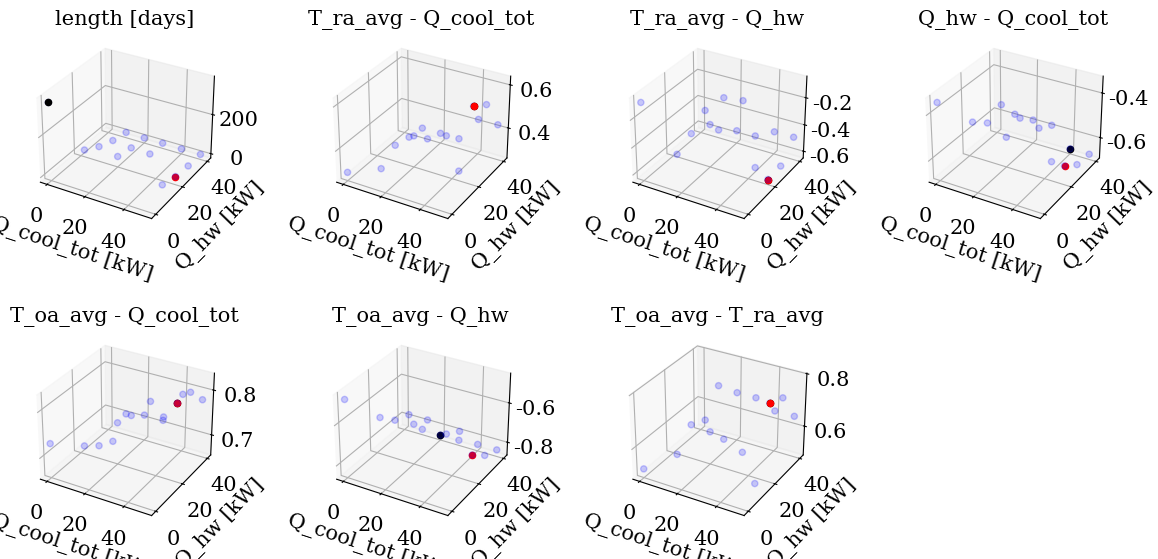

Reproduce this figure in Python.
################# Code for drawing the scatterplots ######################################


import matplotlib.pyplot as plt
import numpy as np


#****************** plot figures with computer modern font ************************
import matplotlib.font_manager as font_manager
import matplotlib
matplotlib.rcParams['font.family']='serif'
matplotlib.rcParams['font.serif']=['Times New Roman'] + plt.rcParams['font.serif']
matplotlib.rcParams['mathtext.fontset']='cm'
matplotlib.rcParams['axes.unicode_minus']=False
#**********************************************************************************

# Values obtained by running scatterplot_print.py
length = [363, 99, 32, 11, 4, 54, 24, 6, 14, 5, 5, 4, 8, 19, 44]
corr__t_ra__q_cool = [0.295, 0.28,  0.404,  0.374, 0.422, 0.333, 0.3151, 0.3032, 0.333, 0.3034, 0.303, 0.422, 0.569, 0.615, 0.381]
corr__t_ra__q_heat = [-0.083, -0.505, -0.333, -0.2043, -0.482, -0.441, -0.354, -0.5906, -0.221, -0.5558, -0.555, -0.482, -0.608, -0.613, -0.428] #
corr__q_heat__q_cool = [-0.35, -0.462, -0.558, -0.546, -0.6707, -0.5186, -0.488,  -0.583, -0.525, -0.5861, -0.586, -0.670, -0.661, -0.609, -0.533] #
corr__t_oa__q_cool = [0.73, 0.71,  0.747,  0.7802,  0.7823,  0.6827,  0.6653, 0.7027, 0.737, 0.712,0.712,0.782, 0.823, 0.825, 0.822]
corr__t_oa__q_heat = [-0.48, -0.598, -0.663, -0.7453, -0.8322, -0.6703, -0.701, -0.8374, -0.701, -0.8398,-0.839,-0.832, -0.797, -0.731, -0.554] #
corr__t_oa__t_ra = [0.52, 0.55, 0.6122, 0.5057, 0.6440, 0.6183, 0.591,  0.6828, 0.536, 0.675, 0.675, 0.644, 0.758, 0.782, 0.53]
threshold___q_cool = [0, 10, 20, 30, 40, 10, 10, 10, 20, 20, 30, 50, 50, 50, 50]
threshold___q_heat = [0, 10, 20, 30, 40, 20, 30, 40, 30, 40, 40, 40, 30, 20, 10]

# Create a figure with 7 subplots
fig = plt.figure(figsize=(12, 6))

# Create a 3D axes object for each subplot
ax1 = fig.add_subplot(2, 4, 1, projection='3d')
ax2 = fig.add_subplot(2, 4, 2, projection='3d')
ax3 = fig.add_subplot(2, 4, 3, projection='3d')
ax4 = fig.add_subplot(2, 4, 4, projection='3d')
ax5 = fig.add_subplot(2, 4, 5, projection='3d')
ax6 = fig.add_subplot(2, 4, 6, projection='3d')
ax7 = fig.add_subplot(2, 4, 7, projection='3d')

# Create scatterplots for each subplot
scatter1 = ax1.scatter(threshold___q_cool, threshold___q_heat, length, c='b', alpha=0.2)
scatter2 = ax2.scatter(threshold___q_cool, threshold___q_heat, corr__t_ra__q_cool, c='b', alpha=0.2)
scatter3 = ax3.scatter(threshold___q_cool, threshold___q_heat, corr__t_ra__q_heat, c='b', alpha=0.2)
scatter4 = ax4.scatter(threshold___q_cool, threshold___q_heat, corr__q_heat__q_cool, c='b', alpha=0.2)
scatter5 = ax5.scatter(threshold___q_cool, threshold___q_heat, corr__t_oa__q_cool, c='b', alpha=0.2)
scatter6 = ax6.scatter(threshold___q_cool, threshold___q_heat, corr__t_oa__q_heat, c='b', alpha=0.2)
scatter7 = ax7.scatter(threshold___q_cool, threshold___q_heat, corr__t_oa__t_ra, c='b', alpha=0.2)

# Set the axis labels
ax1.set_xlabel('Q_cool_tot [kW]', fontsize=15)
ax1.set_ylabel('Q_hw [kW]', fontsize=15)
ax1.set_title('length [days]', fontsize=15)
ax1.tick_params(axis='x', which='major', labelsize=15)
ax1.tick_params(axis='y', which='major', labelsize=15)
ax1.tick_params(axis='z', which='major', labelsize=15)
ax2.set_xlabel('Q_cool_tot [kW]', fontsize=15)
ax2.set_ylabel('Q_hw [kW]', fontsize=15)
ax2.set_title('T_ra_avg - Q_cool_tot', fontsize=15)
ax2.tick_params(axis='x', which='major', labelsize=15)
ax2.tick_params(axis='y', which='major', labelsize=15)
ax2.tick_params(axis='z', which='major', labelsize=15)
ax3.set_xlabel('Q_cool_tot [kW]', fontsize=15)
ax3.set_ylabel('Q_hw [kW]', fontsize=15)
ax3.set_title('T_ra_avg - Q_hw', fontsize=15)
ax3.tick_params(axis='x', which='major', labelsize=15)
ax3.tick_params(axis='y', which='major', labelsize=15)
ax3.tick_params(axis='z', which='major', labelsize=15)
ax4.set_xlabel('Q_cool_tot [kW]', fontsize=15)
ax4.set_ylabel('Q_hw [kW]', fontsize=15)
ax4.set_title('Q_hw - Q_cool_tot', fontsize=15)
ax4.tick_params(axis='x', which='major', labelsize=15)
ax4.tick_params(axis='y', which='major', labelsize=15)
ax4.tick_params(axis='z', which='major', labelsize=15)
ax5.set_xlabel('Q_cool_tot [kW]', fontsize=15)
ax5.set_ylabel('Q_hw [kW]', fontsize=15)
ax5.set_title('T_oa_avg - Q_cool_tot', fontsize=15)
ax5.tick_params(axis='x', which='major', labelsize=15)
ax5.tick_params(axis='y', which='major', labelsize=15)
ax5.tick_params(axis='z', which='major', labelsize=15)
ax6.set_xlabel('Q_cool_tot [kW]', fontsize=15)
ax6.set_ylabel('Q_hw [kW]', fontsize=15)
ax6.set_title('T_oa_avg - Q_hw', fontsize=15)
ax6.tick_params(axis='x', which='major', labelsize=15)
ax6.tick_params(axis='y', which='major', labelsize=15)
ax6.tick_params(axis='z', which='major', labelsize=15)
ax7.set_xlabel('Q_cool_tot [kW]', fontsize=15)
ax7.set_ylabel('Q_hw [kW]', fontsize=15)
ax7.set_title('T_oa_avg - T_ra_avg', fontsize=15)
ax7.tick_params(axis='x', which='major', labelsize=15)
ax7.tick_params(axis='y', which='major', labelsize=15)
ax7.tick_params(axis='z', which='major', labelsize=15)

max1 = np.max(length)
max2 = np.max(corr__t_ra__q_cool)
max3 = np.min(corr__t_ra__q_heat)
max4 = np.min(corr__q_heat__q_cool)
max5 = np.max(corr__t_oa__q_cool)
max6 = np.min(corr__t_oa__q_heat)
max7 = np.max(corr__t_oa__t_ra)

ax1.scatter(threshold___q_cool[np.argmax(length)], threshold___q_heat[np.argmax(length)], max1, c='k', marker='o')
ax2.scatter(threshold___q_cool[np.argmax(corr__t_ra__q_cool)], threshold___q_heat[np.argmax(corr__t_ra__q_cool)], max2, c='k', marker='o')
ax3.scatter(threshold___q_cool[np.argmin(corr__t_ra__q_heat)], threshold___q_heat[np.argmin(corr__t_ra__q_heat)], max3, c='k', marker='o')
ax4.scatter(threshold___q_cool[np.argmin(corr__q_heat__q_cool)], threshold___q_heat[np.argmin(corr__q_heat__q_cool)], max4, c='k', marker='o')
ax5.scatter(threshold___q_cool[np.argmax(corr__t_oa__q_cool)], threshold___q_heat[np.argmax(corr__t_oa__q_cool)], max5, c='k', marker='o')
ax6.scatter(threshold___q_cool[np.argmin(corr__t_oa__q_heat)], threshold___q_heat[np.argmin(corr__t_oa__q_heat)], max6, c='k', marker='o')
ax7.scatter(threshold___q_cool[np.argmax(corr__t_oa__t_ra)], threshold___q_heat[np.argmax(corr__t_oa__t_ra)], max7, c='k', marker='o')

ax1.scatter(50, 20, 19, c='r', marker='o')
ax2.scatter(50, 20, 0.615, c='r', marker='o')
ax3.scatter(50, 20, -0.613, c='r', marker='o')
ax4.scatter(50, 20, -0.609, c='r', marker='o')
ax5.scatter(50, 20, 0.825 , c='r', marker='o')
ax6.scatter(50, 20, -0.731, c='r', marker='o')
ax7.scatter(50, 20, 0.782, c='r', marker='o')

plt.tight_layout()
fig.canvas.draw()
plt.subplots_adjust(top=0.85)  # Modify the top parameter to reduce the space
plt.subplots_adjust(hspace=0.5)  # Increase the hspace value to add extra space between subplots
plt.show()